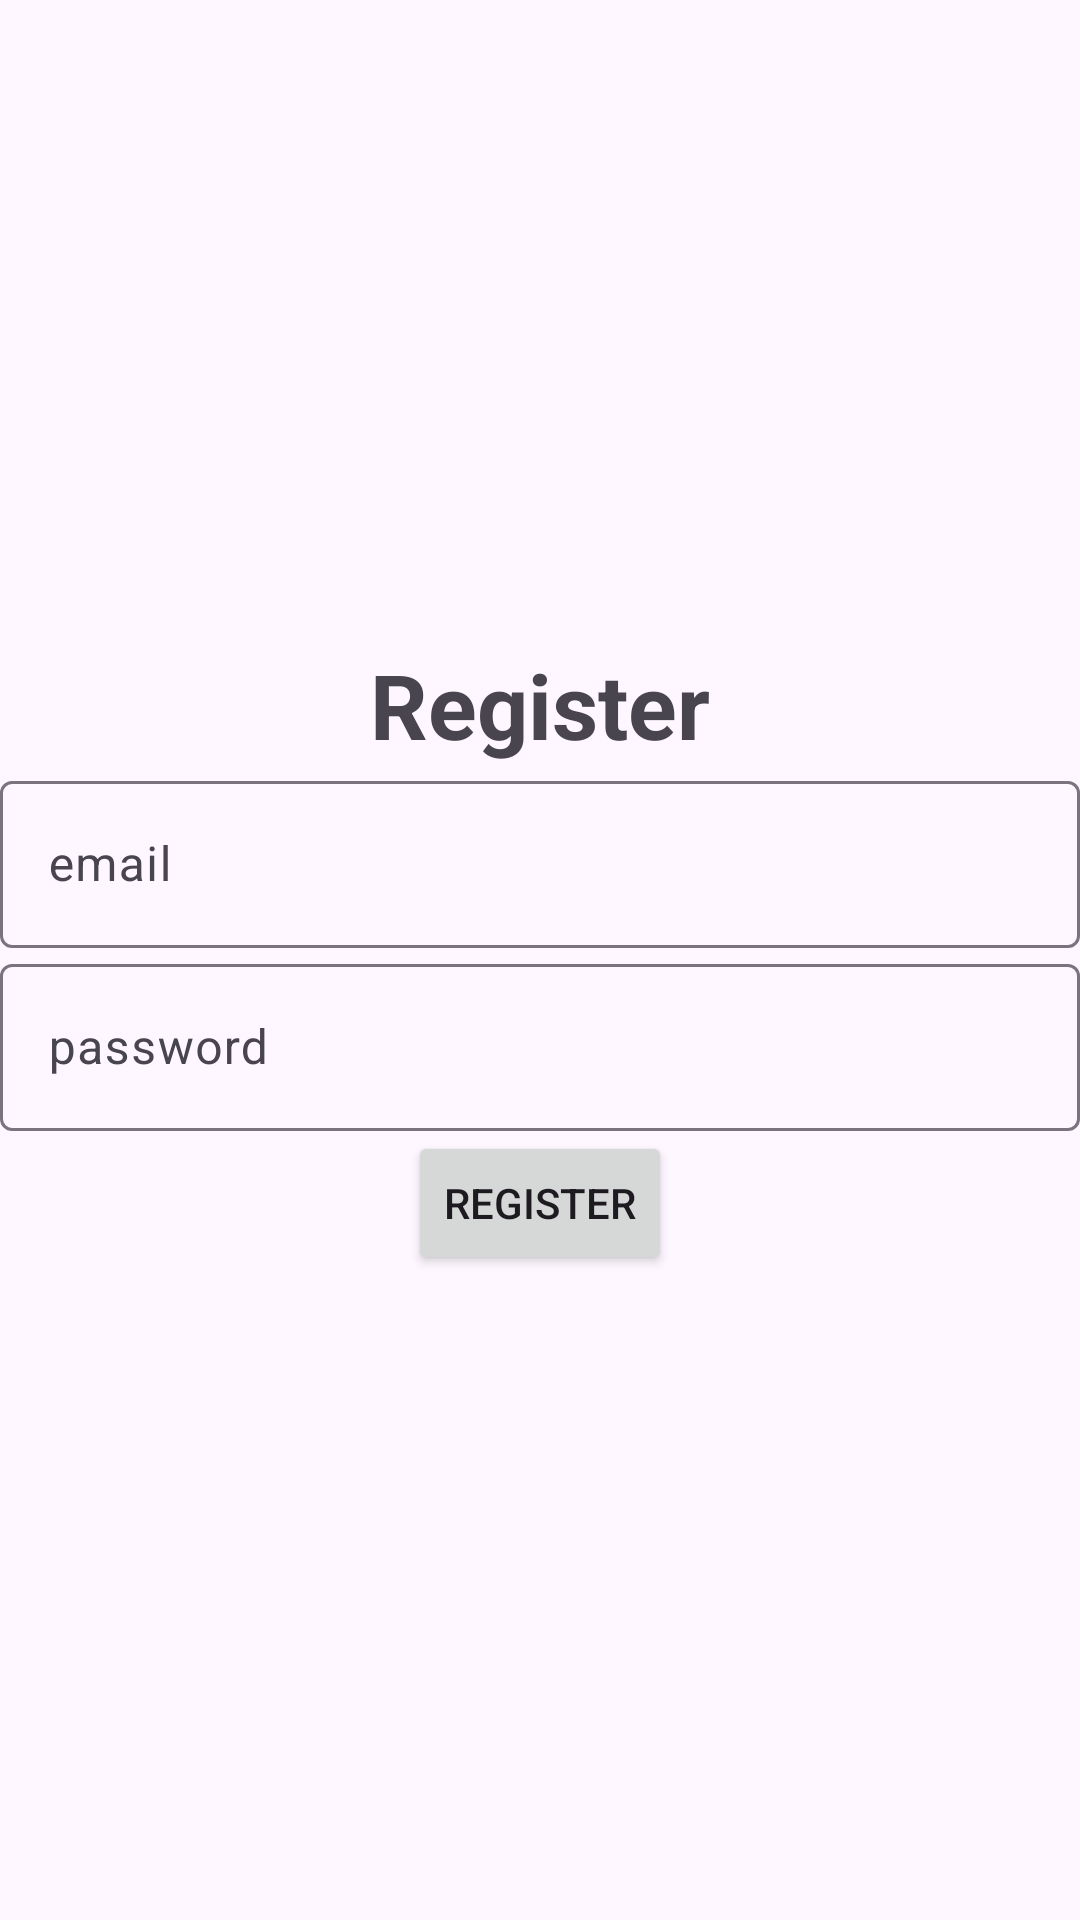

Android layout source for this screen:
<!-- AndroidManifest.xml: application theme Theme.Material3.Light -->
<!-- res/layout/activity_register.xml -->
<?xml version="1.0" encoding="utf-8"?>
<LinearLayout xmlns:android="http://schemas.android.com/apk/res/android"
    xmlns:app="http://schemas.android.com/apk/res-auto"
    xmlns:tools="http://schemas.android.com/tools"
    android:layout_width="match_parent"
    android:layout_height="match_parent"
    android:gravity="center"
    android:orientation="vertical"
    tools:context=".Register">

    <TextView
        android:layout_width="match_parent"
        android:layout_height="wrap_content"
        android:textSize="30sp"
        android:textStyle="bold"
        android:gravity="center"
        android:text="@string/register" />

    <com.google.android.material.textfield.TextInputLayout
        android:layout_width="match_parent"
        android:layout_height="wrap_content">

        <com.google.android.material.textfield.TextInputEditText
            android:id="@+id/email"
            android:layout_width="match_parent"
            android:layout_height="wrap_content"
            android:hint="@string/email" />
    </com.google.android.material.textfield.TextInputLayout>

    <com.google.android.material.textfield.TextInputLayout
        android:layout_width="match_parent"
        android:layout_height="wrap_content">

        <com.google.android.material.textfield.TextInputEditText
            android:id="@+id/password"
            android:layout_width="match_parent"
            android:layout_height="wrap_content"
            android:hint="@string/password" />
    </com.google.android.material.textfield.TextInputLayout>

    <Button
        android:id="@+id/btn_register"
        android:text="@string/register"
        android:layout_width="wrap_content"
        android:layout_height="wrap_content" />

</LinearLayout>
<!-- resources referenced by this layout -->
<resources>
  <string name="email">email</string>
  <string name="password">password</string>
  <string name="register">Register</string>
</resources>
